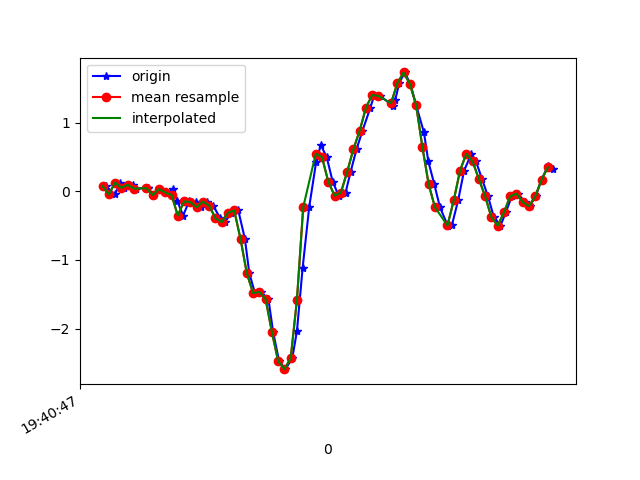

Source data for this figure (header and first rows):
1617738047171, 433683868236451, 0.07399543, 0.15584837, 0.01842295
1617738047199, 433683887255827, -0.04696, -0.0213, 0.02575
1617738047217, 433683906300003, 0.1265, 0.333, -0.01456
1617738047230, 433683925319379, 0.04834, 0.009241, 0.006206
1617738047257, 433683944363539, 0.09354, 0.2316, -0.04389
1617738047267, 433683963370259, 0.03857, 0.0801, 0.00254
1617738047304, 433683982413235, 0.04712, -0.1752, -0.05244
1617738047306, 433684001431395, 0.04101, 0.129, -0.03289
1617738047322, 433684020474371, -0.05429, -0.2253, -0.04389
1617738047341, 433684039492547, 0.03123, 0.2658, -0.0671
1617738047361, 433684058505251, -0.01763, -0.04452, -0.02312
1617738047385, 433684077547843, 0.02879, -0.03474, -0.08909
1617738047398, 433684096565667, -0.1386, -0.03841, -0.05732
1617738047417, 433684115608259, -0.3536, -0.3438, -0.0842
1617738047436, 433684134626019, -0.1484, 0.01413, -0.1367
1617738047458, 433684153668611, -0.1581, -0.3438, -0.1147
1617738047475, 433684172693539, -0.2327, -0.4367, -0.1563
1617738047494, 433684191736483, -0.152, -0.2669, -0.1599
1617738047513, 433684210754659, -0.2094, -0.6371, -0.08542
1617738047535, 433684229797635, -0.3939, -0.6798, -0.05122
1617738047551, 433684248815779, -0.4489, -0.2534, 0.0453
1617738047570, 433684267873571, -0.3133, 0.2902, 0.06363
1617738047593, 433684286892451, -0.2803, 0.7777, 0.03797
1617738047614, 433684305936099, -0.6945, 1.182, 0.06485
1617738047628, 433684324954851, -1.192, 1.723, 0.1772
1617738047646, 433684343998499, -1.482, 2.367, 0.2945
1617738047665, 433684363015075, -1.467, 2.922, 0.3837
1617738047689, 433684382058595, -1.57, 3.384, 0.4961
1617738047704, 433684401077411, -2.049, 3.715, 0.6158
1617738047723, 433684420096099, -2.473, 3.793, 0.8761
1617738047743, 433684439139619, -2.591, 3.722, 1.183
1617738047765, 433684458165667, -2.432, 3.633, 1.406
1617738047780, 433684477209443, -2.035, 3.514, 1.484
1617738047798, 433684496228451, -1.121, 3.188, 1.339
1617738047819, 433684515272227, -0.2314, 2.905, 1.046
1617738047841, 433684534291171, 0.421, 2.608, 0.7087
1617738047856, 433684553334947, 0.6739, 1.982, 0.3642
1617738047875, 433684572341283, 0.493, 1.247, 0.1174
1617738047894, 433684591384675, 0.1375, 0.526, -0.0952
1617738047913, 433684610403235, -0.06284, -0.1801, -0.2601
1617738047935, 433684629446691, -0.0213, -0.8008, -0.3847
1617738047951, 433684648465251, 0.2805, -1.28, -0.4788
1617738047970, 433684667495139, 0.6116, -1.647, -0.5191
1617738047989, 433684686513379, 0.8803, -2.087, -0.5289
1617738048014, 433684705556451, 1.216, -2.558, -0.5277
1617738048027, 433684724574691, 1.402, -2.946, -0.5204
1617738048046, 433684743617699, 1.386, -3.33, -0.502
1617738048087, 433684762660771, 1.241, -3.782, -0.4959
1617738048093, 433684781673763, 1.321, -4.195, -0.5411
1617738048106, 433684800716707, 1.571, -4.258, -0.5301
1617738048123, 433684819734691, 1.729, -4.064, -0.4776
1617738048142, 433684838777635, 1.563, -3.737, -0.3676
1617738048160, 433684857795875, 1.253, -3.269, -0.2626
1617738048185, 433684876838691, 0.8559, -2.699, -0.2504
1617738048199, 433684895841187, 0.4332, -2.246, -0.3469
1617738048218, 433684914883747, 0.1009, -1.902, -0.4165
1617738048236, 433684934041741, -0.2327, -1.558, -0.397
1617738048261, 433684953084301, -0.5027, -1.17, -0.3505
1617738048274, 433684972126861, -0.4953, -0.7519, -0.2455
1617738048294, 433684991141005, -0.1337, -0.2962, -0.1538
1617738048313, 433685010183565, 0.2988, 0.01535, -0.1538
... 15 more rows
